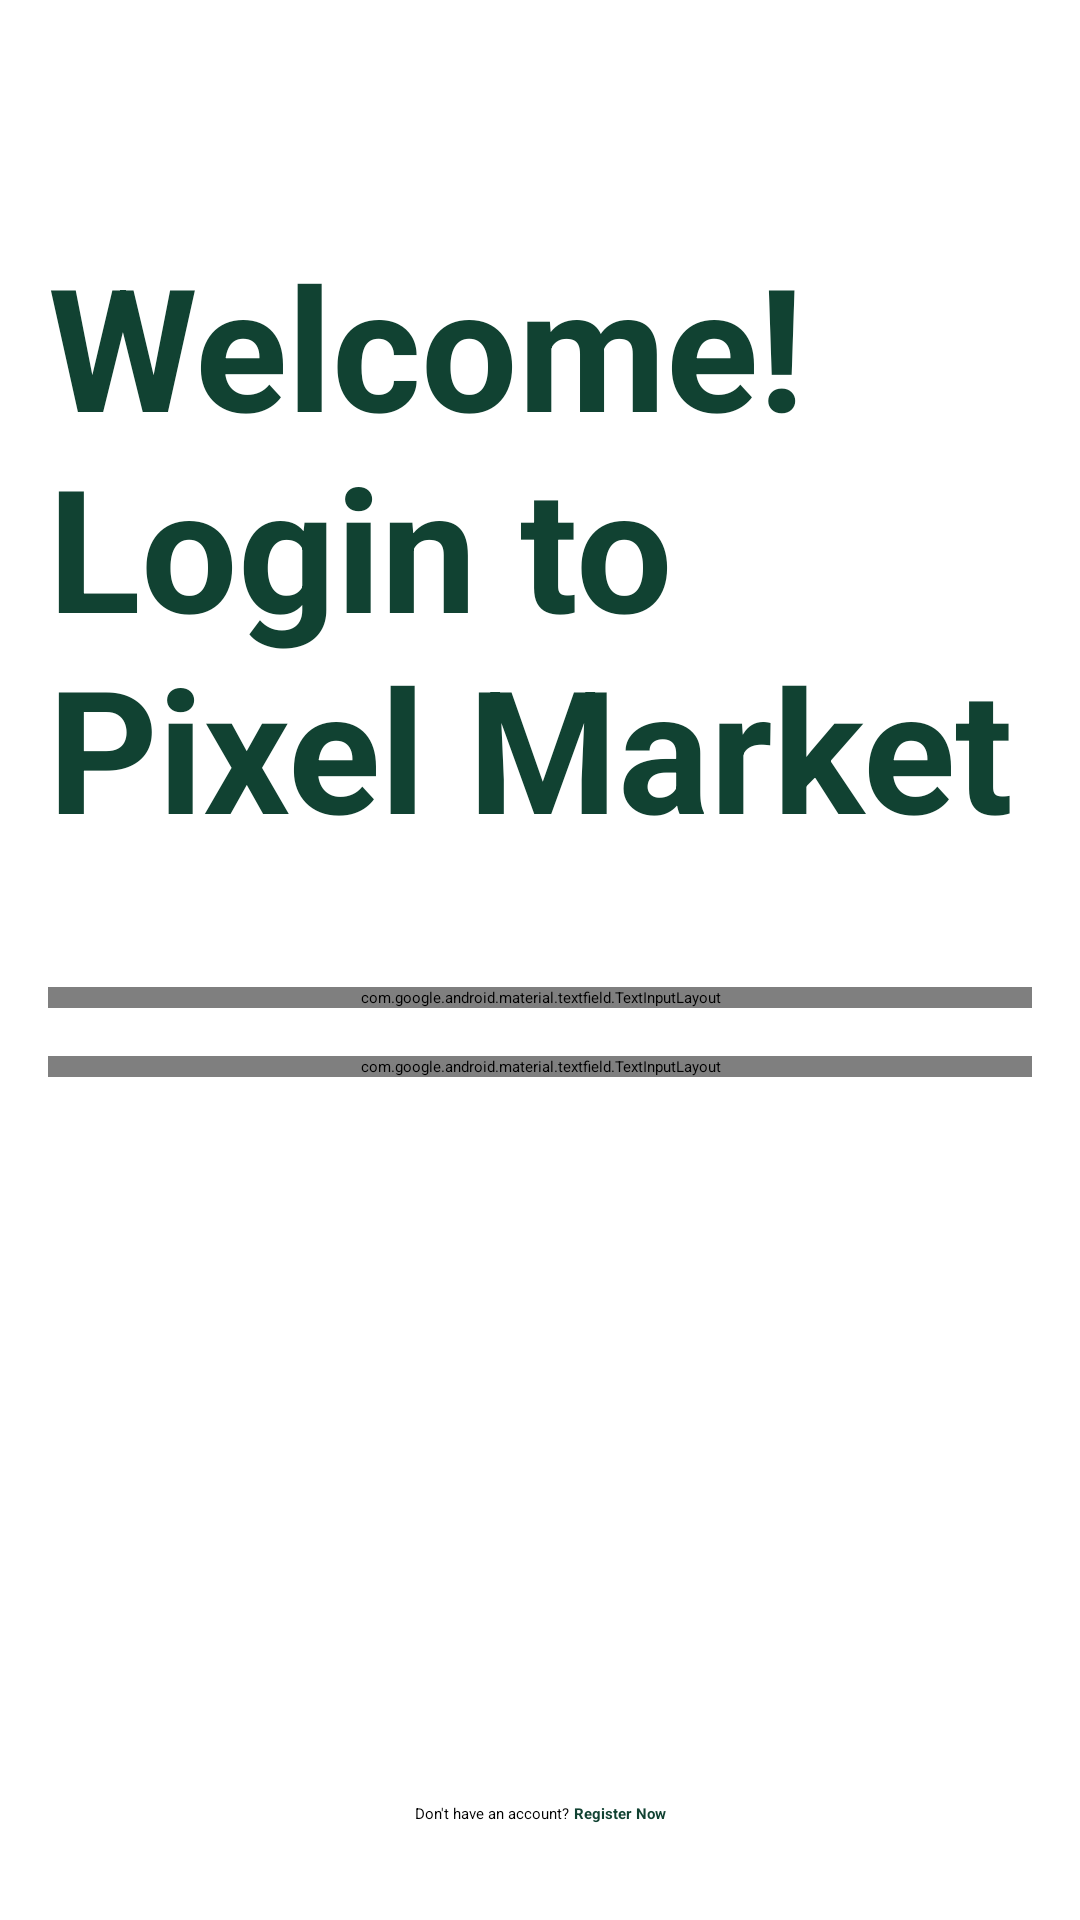

This screen was rendered from an Android layout file. Write that file and the resources it references.
<!-- AndroidManifest.xml: application theme Theme.MyApp.Starting -->
<!-- res/layout/fragment_login.xml -->
<?xml version="1.0" encoding="utf-8"?>
<androidx.constraintlayout.widget.ConstraintLayout
    xmlns:android="http://schemas.android.com/apk/res/android"
    xmlns:app="http://schemas.android.com/apk/res-auto"
    xmlns:tools="http://schemas.android.com/tools"
    android:layout_width="match_parent"
    android:layout_height="match_parent"
    android:padding="16dp"
    tools:context=".ui.auth.LoginFragment">

    <TextView
        android:id="@+id/tv_login_title"
        android:layout_width="0dp"
        android:layout_height="wrap_content"
        android:text="Welcome! Login to Pixel Market"
        android:textColor="@color/green"
        android:textSize="57sp"
        android:textStyle="bold"
        android:gravity="start"
        android:paddingTop="61dp"
        android:paddingBottom="10dp"
        android:layout_marginBottom="32dp"
        app:layout_constraintStart_toStartOf="parent"
        app:layout_constraintEnd_toEndOf="parent"
        app:layout_constraintTop_toTopOf="parent" />

    
    <com.google.android.material.textfield.TextInputLayout
        android:id="@+id/til_username"
        android:layout_width="0dp"
        android:layout_height="wrap_content"
        android:hint="Username"
        android:layout_marginTop="32dp"
        style="@style/Widget.MaterialComponents.TextInputLayout.OutlinedBox"
        app:boxCornerRadiusTopStart="24dp"
        app:boxCornerRadiusTopEnd="24dp"
        app:boxCornerRadiusBottomStart="24dp"
        app:boxCornerRadiusBottomEnd="24dp"
        app:boxBackgroundColor="@color/grey"
        app:boxStrokeColor="@color/dark_grey"
        app:layout_constraintTop_toBottomOf="@id/tv_login_title"
        app:layout_constraintStart_toStartOf="parent"
        app:layout_constraintEnd_toEndOf="parent">

        <com.google.android.material.textfield.TextInputEditText
            android:id="@+id/et_login_username"
            android:layout_width="match_parent"
            android:layout_height="wrap_content"
            android:inputType="text"/>
    </com.google.android.material.textfield.TextInputLayout>

    
    <com.google.android.material.textfield.TextInputLayout
        android:id="@+id/til_password"
        android:layout_width="0dp"
        android:layout_height="wrap_content"
        android:hint="Password"
        android:layout_marginTop="16dp"
        style="@style/Widget.MaterialComponents.TextInputLayout.OutlinedBox"
        app:boxCornerRadiusTopStart="24dp"
        app:boxCornerRadiusTopEnd="24dp"
        app:boxCornerRadiusBottomStart="24dp"
        app:boxCornerRadiusBottomEnd="24dp"
        app:boxBackgroundColor="@color/grey"
        app:boxStrokeColor="@color/dark_grey"
        app:layout_constraintTop_toBottomOf="@id/til_username"
        app:layout_constraintStart_toStartOf="parent"
        app:layout_constraintEnd_toEndOf="parent">

        <com.google.android.material.textfield.TextInputEditText
            android:id="@+id/et_login_password"
            android:layout_width="match_parent"
            android:layout_height="wrap_content"
            android:inputType="textPassword"/>
    </com.google.android.material.textfield.TextInputLayout>

    
    <Button
        android:id="@+id/btn_login"
        android:layout_width="0dp"
        android:layout_height="wrap_content"
        android:text="Login"
        android:textColor="@android:color/white"
        android:backgroundTint="@color/green"
        android:textStyle="bold"
        android:padding="12dp"
        android:layout_marginTop="24dp"
        app:layout_constraintTop_toBottomOf="@id/til_password"
        app:layout_constraintStart_toStartOf="parent"
        app:layout_constraintEnd_toEndOf="parent"/>

    <ProgressBar
        android:id="@+id/progress_bar"
        android:layout_width="wrap_content"
        android:layout_height="wrap_content"
        android:visibility="gone"
        android:layout_marginTop="16dp"
        app:layout_constraintTop_toBottomOf="@id/btn_login"
        app:layout_constraintStart_toStartOf="parent"
        app:layout_constraintEnd_toEndOf="parent"/>

    <LinearLayout
        android:id="@+id/ll_register_container"
        android:layout_width="wrap_content"
        android:layout_height="wrap_content"
        android:orientation="horizontal"
        android:layout_marginBottom="16dp"
        app:layout_constraintBottom_toBottomOf="parent"
        app:layout_constraintStart_toStartOf="parent"
        app:layout_constraintEnd_toEndOf="parent">

        <TextView
            android:layout_width="wrap_content"
            android:layout_height="wrap_content"
            android:text="Don't have an account? "
            android:textColor="@android:color/black"/>

        <TextView
            android:id="@+id/tv_go_to_register"
            android:layout_width="wrap_content"
            android:layout_height="wrap_content"
            android:text="Register Now"
            android:textColor="@color/green"
            android:textStyle="bold"
            android:clickable="true"
            android:focusable="true"/>
    </LinearLayout>

</androidx.constraintlayout.widget.ConstraintLayout>
<!-- resources referenced by this layout -->
<resources>
  <color name="dark_grey">#EBEDF0</color>
  <color name="green">#114232</color>
  <color name="grey">#F5F6F7</color>
  <style name="Theme.MyApp.Starting" parent="Theme.SplashScreen">
          <item name="windowSplashScreenBackground">@color/green</item>
          <item name="windowSplashScreenAnimatedIcon">@drawable/splash_icon</item>
          <item name="postSplashScreenTheme">@style/Theme.FindestTest</item>
      </style>
  <!-- drawable splash_icon (drawable) -->
  <?xml version="1.0" encoding="utf-8"?>
  <layer-list xmlns:android="http://schemas.android.com/apk/res/android">
      <item
          android:drawable="@drawable/logo_vector"
          android:gravity="center"
          android:width="100dp"
          android:height="23dp"/>
  
  </layer-list>
  <style name="Theme.FindestTest" parent="Base.Theme.FindestTest" />
  <!-- drawable logo_vector: vector/xml drawable (drawable, 2162 chars, omitted) -->
  <style name="Base.Theme.FindestTest" parent="Theme.Material3.DayNight.NoActionBar">
          
          
      </style>
</resources>
